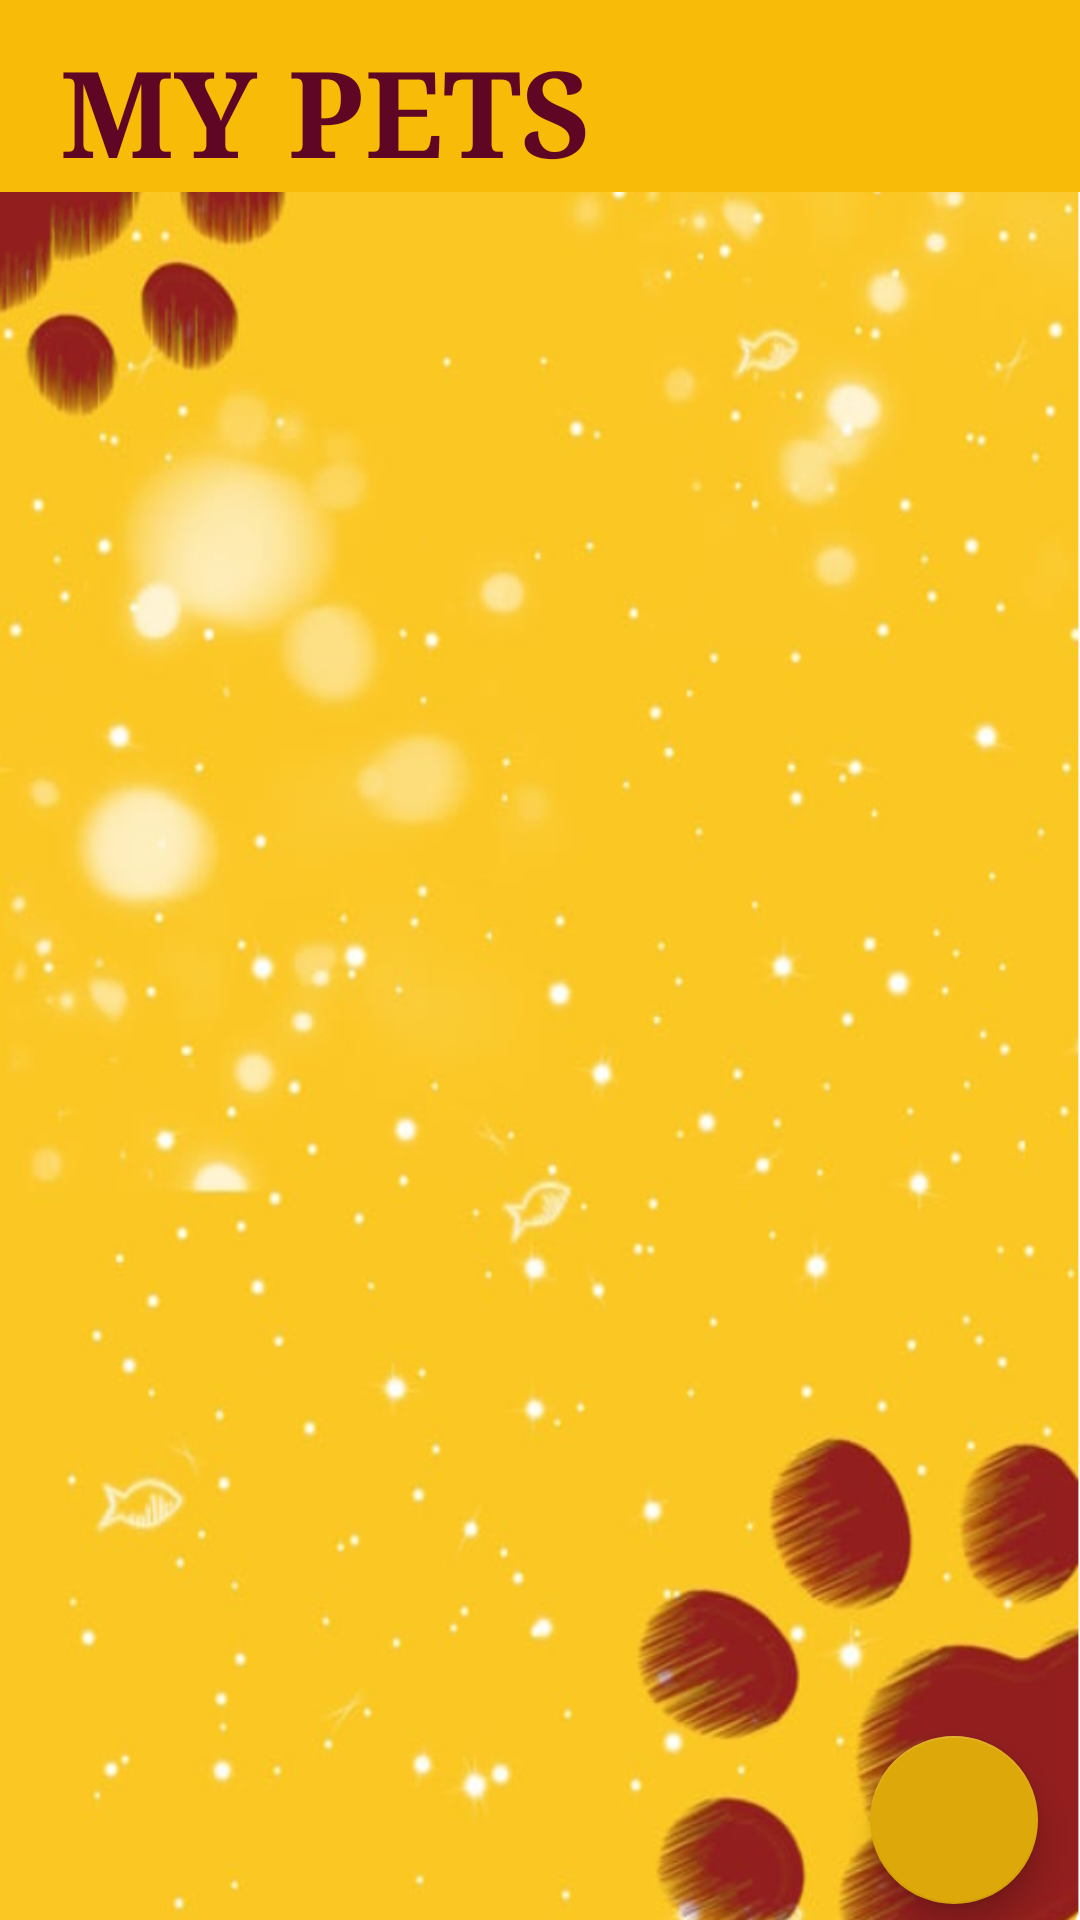

Android layout source for this screen:
<!-- AndroidManifest.xml: application theme Theme.PawfectPicks -->
<!-- res/layout/activity_mypets.xml -->
<?xml version="1.0" encoding="utf-8"?>
<androidx.constraintlayout.widget.ConstraintLayout
    xmlns:android="http://schemas.android.com/apk/res/android"
    xmlns:app="http://schemas.android.com/apk/res-auto"
    xmlns:tools="http://schemas.android.com/tools"
    android:layout_width="match_parent"
    android:layout_height="match_parent"
    tools:context=".mypetsActivity"
    android:background="@drawable/pet_background">

    <TextView
        android:id="@+id/textView2"
        android:layout_width="0dp"
        android:layout_height="wrap_content"
        android:background="@color/yellow_button"
        android:fontFamily="serif"
        android:paddingLeft="20dp"
        android:paddingTop="10dp"
        android:text="MY PETS"
        android:textColor="#5E0624"
        android:textSize="40sp"
        android:textStyle="bold"
        app:layout_constraintEnd_toEndOf="parent"
        app:layout_constraintStart_toStartOf="parent"
        app:layout_constraintTop_toTopOf="parent" />

    <com.google.android.material.floatingactionbutton.FloatingActionButton
        android:id="@+id/addButton"
        android:layout_width="wrap_content"
        android:layout_height="wrap_content"
        android:background="#E6B111"
        android:clickable="true"
        android:tint="#680909"
        app:backgroundTint="#DDA90A"
        app:layout_constraintBottom_toBottomOf="parent"
        app:layout_constraintEnd_toEndOf="parent"
        app:layout_constraintHorizontal_bias="0.954"
        app:layout_constraintStart_toStartOf="parent"
        app:layout_constraintTop_toTopOf="parent"
        app:layout_constraintVertical_bias="0.991"
        app:rippleColor="#780808"
        app:srcCompat="@drawable/plus_1828819"
        tools:ignore="MissingConstraints" />

    <androidx.recyclerview.widget.RecyclerView
        android:id="@+id/petList"
        android:layout_width="393dp"
        android:layout_height="597dp"
        app:layoutManager="androidx.recyclerview.widget.LinearLayoutManager"
        app:layout_constraintBottom_toBottomOf="parent"
        app:layout_constraintEnd_toEndOf="parent"
        app:layout_constraintStart_toStartOf="parent"
        app:layout_constraintTop_toBottomOf="@+id/textView2"
        app:layout_constraintVertical_bias="0.2" />

</androidx.constraintlayout.widget.ConstraintLayout>
<!-- resources referenced by this layout -->
<resources>
  <color name="yellow_button">#FFF8BB07</color>
  <!-- drawable pet_background: png bitmap (drawable, 428788 bytes) -->
  <style name="Theme.PawfectPicks" parent="Theme.AppCompat.Light.DarkActionBar">
          
          <item name="colorPrimary">@color/purple_500</item>
          <item name="colorPrimaryDark">@color/purple_700</item>
          <item name="colorAccent">@color/teal_200</item>
          
      </style>
  <color name="purple_500">#FF6200EE</color>
  <color name="purple_700">#FF3700B3</color>
  <color name="teal_200">#FF03DAC5</color>
</resources>
